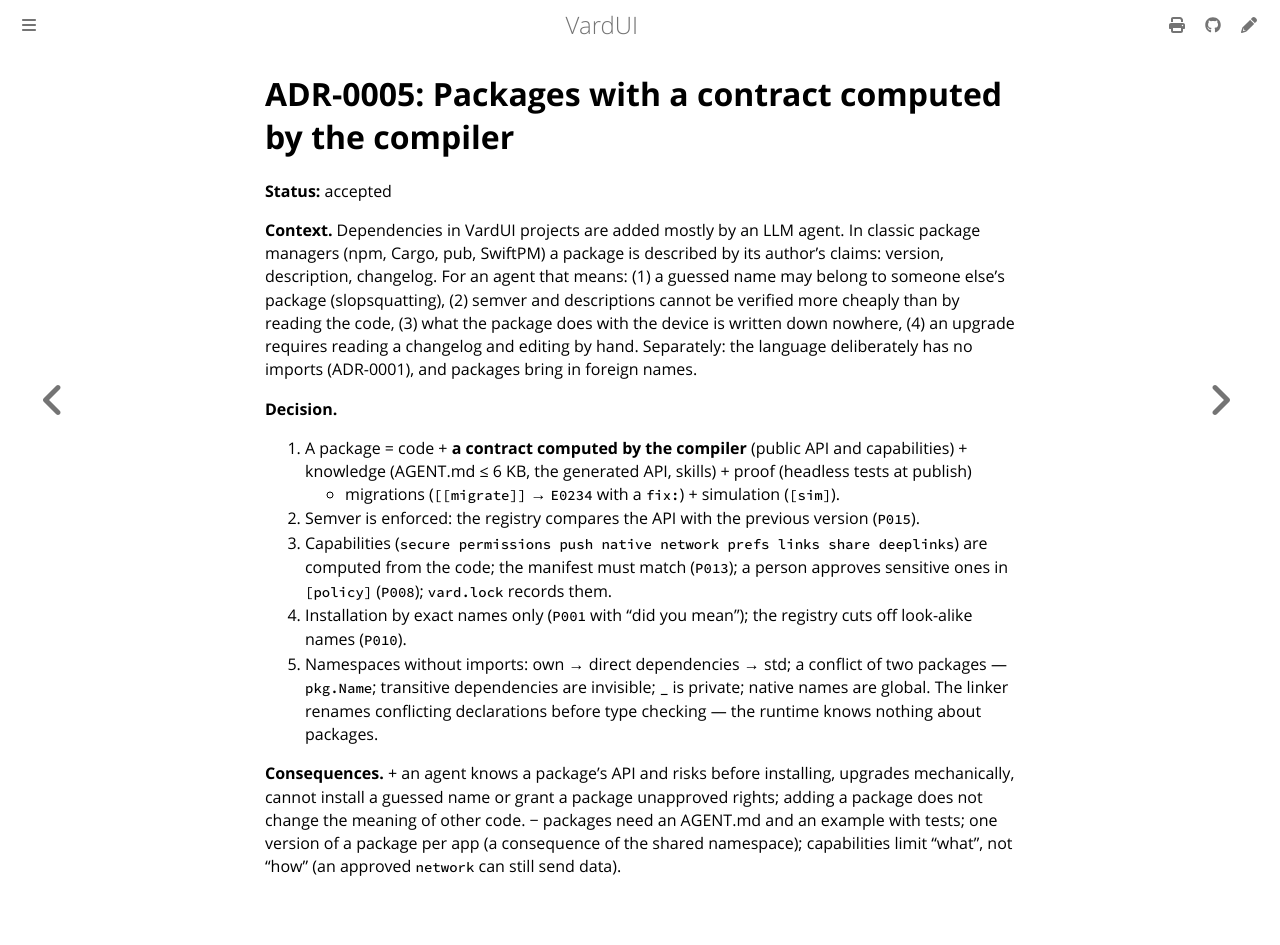

repository: vardemin/vardui · page: adr/0005-packages-computed-contract.html · generator: mdbook

# ADR-0005: Packages with a contract computed by the compiler

**Status:** accepted

**Context.** Dependencies in VardUI projects are added mostly by an LLM agent. In classic
package managers (npm, Cargo, pub, SwiftPM) a package is described by its author's claims:
version, description, changelog. For an agent that means: (1) a guessed name may belong to
someone else's package (slopsquatting), (2) semver and descriptions cannot be verified more
cheaply than by reading the code, (3) what the package does with the device is written down
nowhere, (4) an upgrade requires reading a changelog and editing by hand. Separately: the
language deliberately has no imports (ADR-0001), and packages bring in foreign names.

**Decision.**
1. A package = code + **a contract computed by the compiler** (public API and capabilities) +
   knowledge (AGENT.md ≤ 6 KB, the generated API, skills) + proof (headless tests at publish)
   + migrations (`[[migrate]]` → `E0234` with a `fix:`) + simulation (`[sim]`).
2. Semver is enforced: the registry compares the API with the previous version (`P015`).
3. Capabilities (`secure permissions push native network prefs links share deeplinks`) are
   computed from the code; the manifest must match (`P013`); a person approves sensitive ones
   in `[policy]` (`P008`); `vard.lock` records them.
4. Installation by exact names only (`P001` with "did you mean"); the registry cuts off
   look-alike names (`P010`).
5. Namespaces without imports: own → direct dependencies → std; a conflict of two packages —
   `pkg.Name`; transitive dependencies are invisible; `_` is private; native names are
   global. The linker renames conflicting declarations before type checking — the runtime
   knows nothing about packages.

**Consequences.** + an agent knows a package's API and risks before installing, upgrades
mechanically, cannot install a guessed name or grant a package unapproved rights; adding a
package does not change the meaning of other code. − packages need an AGENT.md and an
example with tests; one version of a package per app (a consequence of the shared
namespace); capabilities limit "what", not "how" (an approved `network` can still send data).
